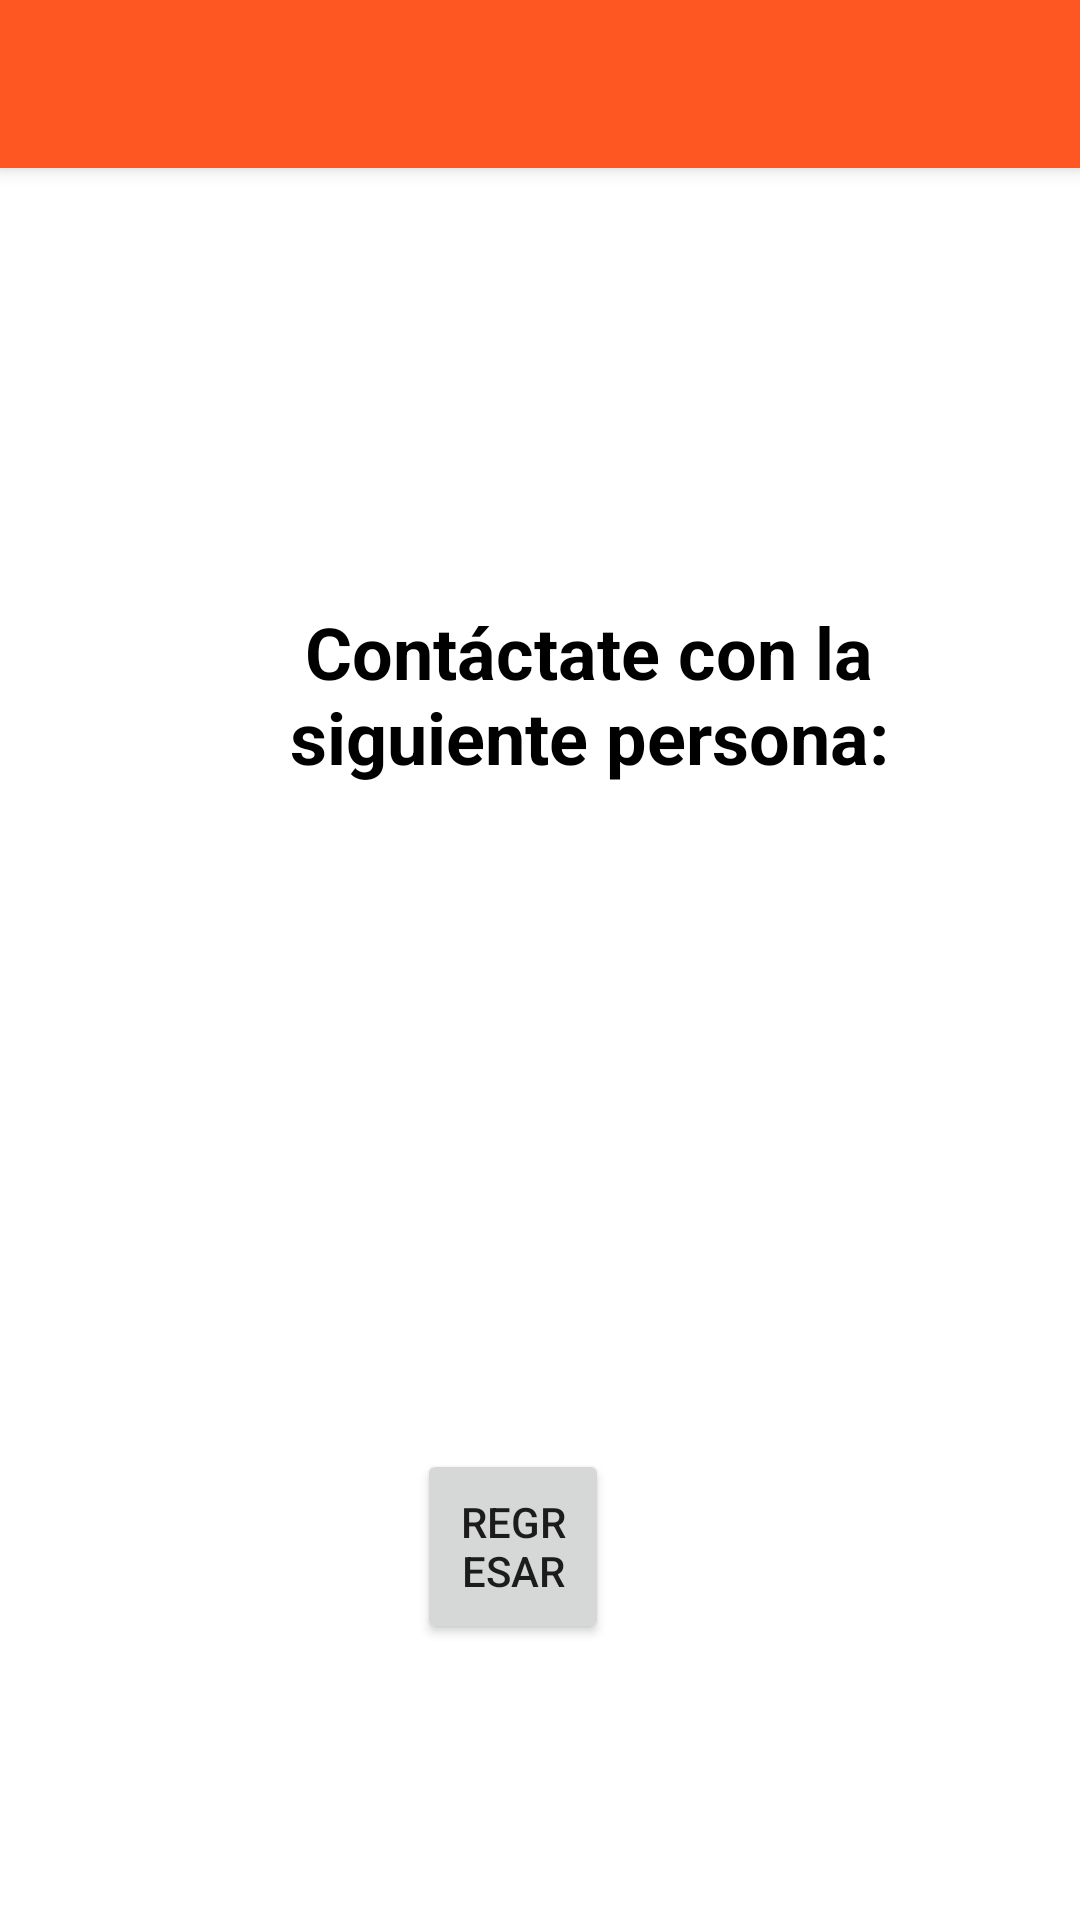

Here is an Android app screen rendered from its layout file. Give the layout XML and the strings, colors and styles it references.
<!-- AndroidManifest.xml: application theme AppTheme -->
<!-- res/layout/activity_espera.xml -->
<?xml version="1.0" encoding="utf-8"?>
<android.support.design.widget.CoordinatorLayout
    xmlns:android="http://schemas.android.com/apk/res/android"
    xmlns:app="http://schemas.android.com/apk/res-auto"
    xmlns:tools="http://schemas.android.com/tools"
    layout_height="match_parent"
    layout_width="match_parent"
    android:fitsSystemWindows="true"
    android:layout_width="match_parent"
    android:layout_height="match_parent"
    android:background="@color/editTextColorWhite"
    tools:context=".Espera">

    <include layout="@layout/actionbar_toolbar"/>


    <RelativeLayout
        android:layout_width="match_parent"
        android:layout_height="match_parent">

        <TextView
            android:id="@+id/textView2"
            android:layout_width="290dp"
            android:layout_height="173dp"
            android:layout_alignParentStart="true"
            android:layout_alignParentTop="true"
            android:layout_alignParentEnd="true"
            android:layout_alignParentBottom="true"
            android:layout_marginStart="77dp"
            android:layout_marginTop="201dp"
            android:layout_marginEnd="44dp"
            android:layout_marginBottom="357dp"
            android:text="Contáctate con la siguiente persona:"
            android:textAlignment="center"
            android:textColor="@color/editTextColorBlack"
            android:textSize="24sp"
            android:textStyle="bold" />

        <Button
            android:id="@+id/button3"
            android:layout_width="115dp"
            android:layout_height="65dp"
            android:layout_alignParentStart="true"
            android:layout_alignParentEnd="true"
            android:layout_alignParentBottom="true"
            android:layout_marginStart="139dp"
            android:layout_marginEnd="157dp"
            android:layout_marginBottom="92dp"
            android:onClick="goSetType"
            android:text="REGRESAR" />
    </RelativeLayout>

</android.support.design.widget.CoordinatorLayout>
<!-- res/layout/actionbar_toolbar.xml (included above) -->
<?xml version="1.0" encoding="utf-8"?>
<android.support.design.widget.AppBarLayout
    xmlns:app="http://schemas.android.com/apk/res-auto"
    xmlns:tools="http://schemas.android.com/tools"
    xmlns:android="http://schemas.android.com/apk/res/android"
    android:layout_width="match_parent"
    android:layout_height="wrap_content"
    android:theme="@style/AppTheme.AppBarOverlay">

    <android.support.v7.widget.Toolbar
        android:id="@+id/toolbar"
        android:layout_width="match_parent"
        android:layout_height="?attr/actionBarSize"
        android:background="?attr/colorPrimary"
        app:popupTheme="@style/AppTheme.PopupOverlay" />
</android.support.design.widget.AppBarLayout>
<!-- resources referenced by this layout -->
<resources>
  <color name="editTextColorBlack">#000000</color>
  <color name="editTextColorWhite">#FFFFFF</color>
  <style name="AppTheme.AppBarOverlay" parent="ThemeOverlay.AppCompat.Dark.ActionBar" />
  <style name="AppTheme.PopupOverlay" parent="ThemeOverlay.AppCompat.Light" />
  <style name="AppTheme" parent="Theme.AppCompat.Light.NoActionBar">
          
          <item name="colorPrimary">@color/colorPrimary</item>
          <item name="colorPrimaryDark">@color/colorPrimaryDark</item>
          <item name="colorAccent">@color/colorAccent</item>
      </style>
  <color name="colorPrimary">#FF5722</color>
  <color name="colorPrimaryDark">#E64A19</color>
  <color name="colorAccent">#255D1F</color>
</resources>
